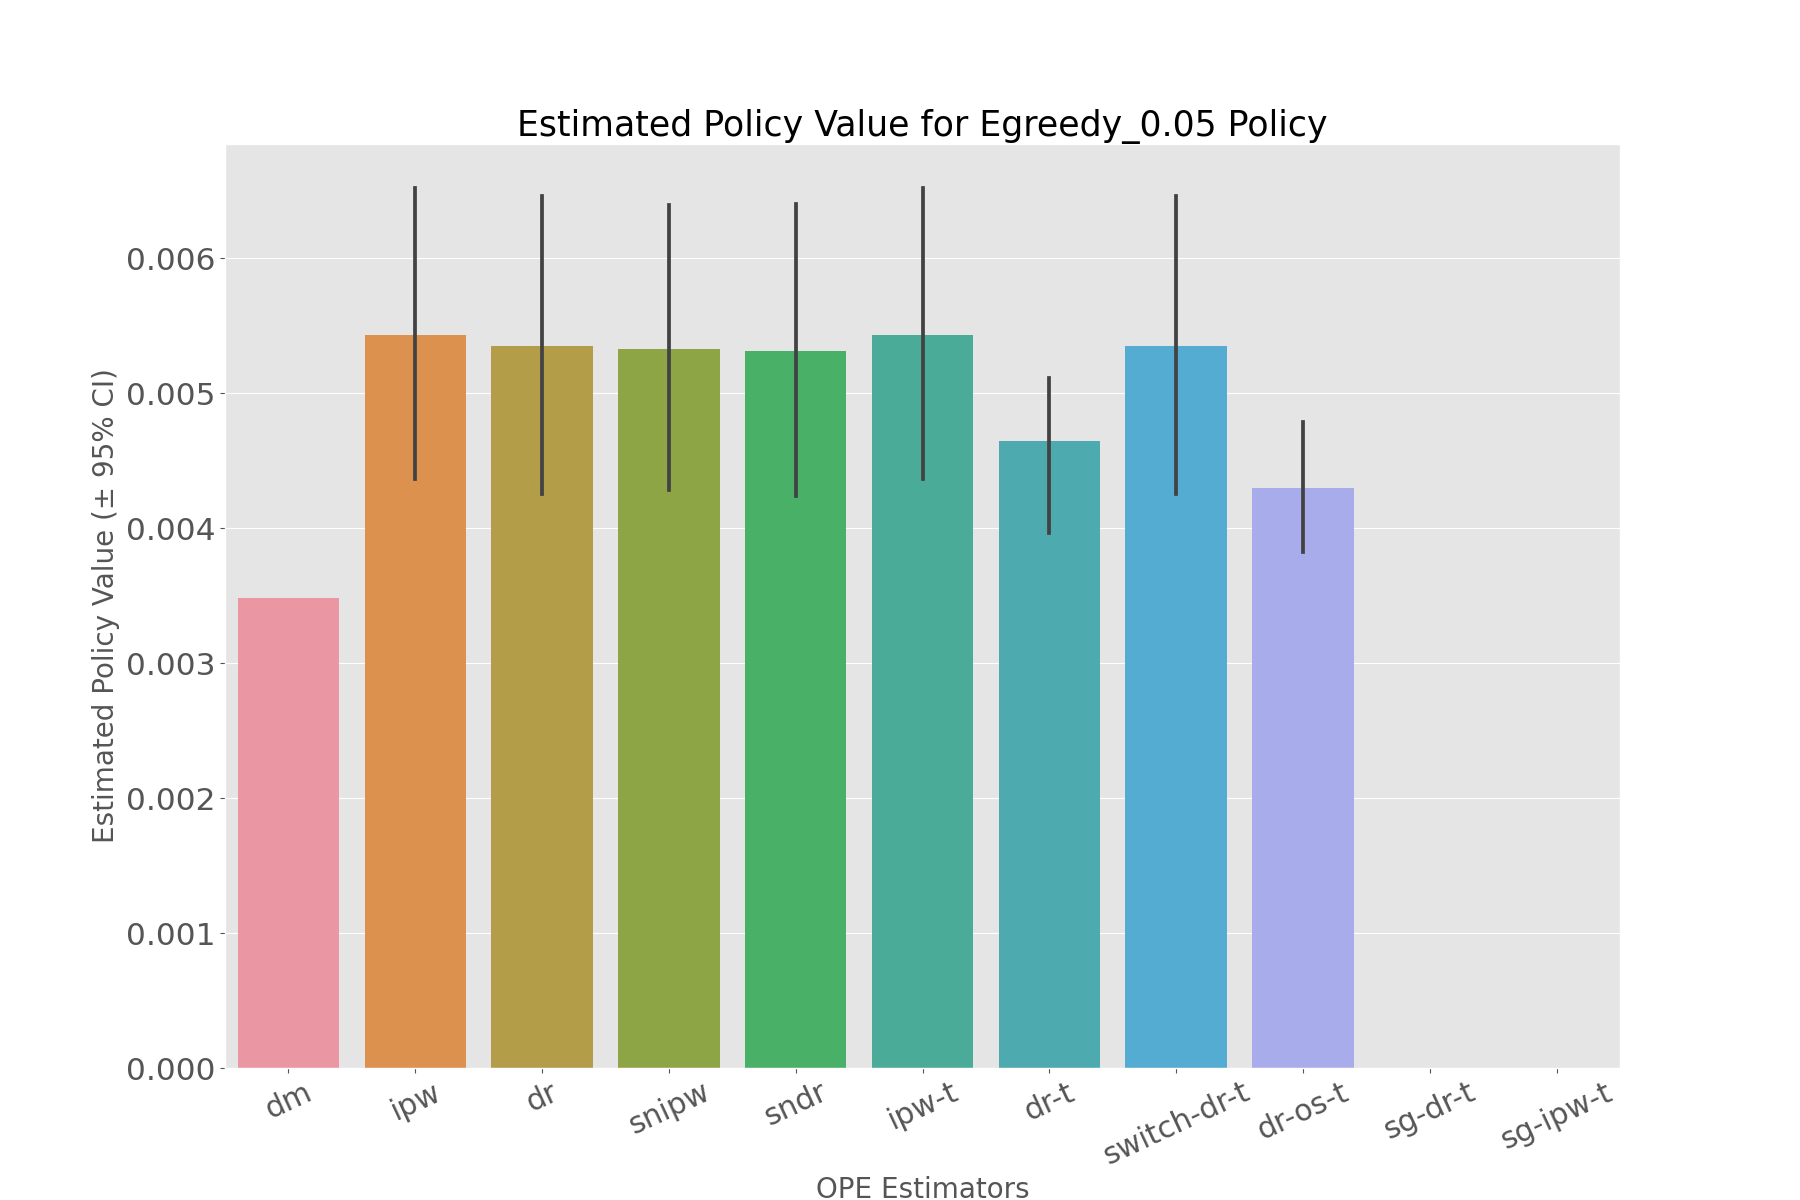

Source data for this figure (header and first rows):
, estimated_policy_value, relative_estimated_policy_value, mean, 95.0% CI (lower), 95.0% CI (upper)
dm, 0.00348, 1.003, 0.00348, 0.003479, 0.003481
ipw, 0.005414, 1.56, 0.005417, 0.004366, 0.00652
dr, 0.005327, 1.536, 0.005331, 0.004256, 0.006457
snipw, 0.005308, 1.53, 0.005311, 0.004281, 0.006392
sndr, 0.005291, 1.525, 0.005295, 0.004241, 0.006399
ipw-t, 0.005414, 1.56, 0.005417, 0.004366, 0.00652
dr-t, 0.004635, 1.336, 0.004637, 0.003965, 0.005341
switch-dr-t, 0.005327, 1.536, 0.005331, 0.004256, 0.006457
dr-os-t, 0.00429, 1.237, 0.004292, 0.00382, 0.004786
sg-dr-t, , , , , 
sg-ipw-t, , , , , 
